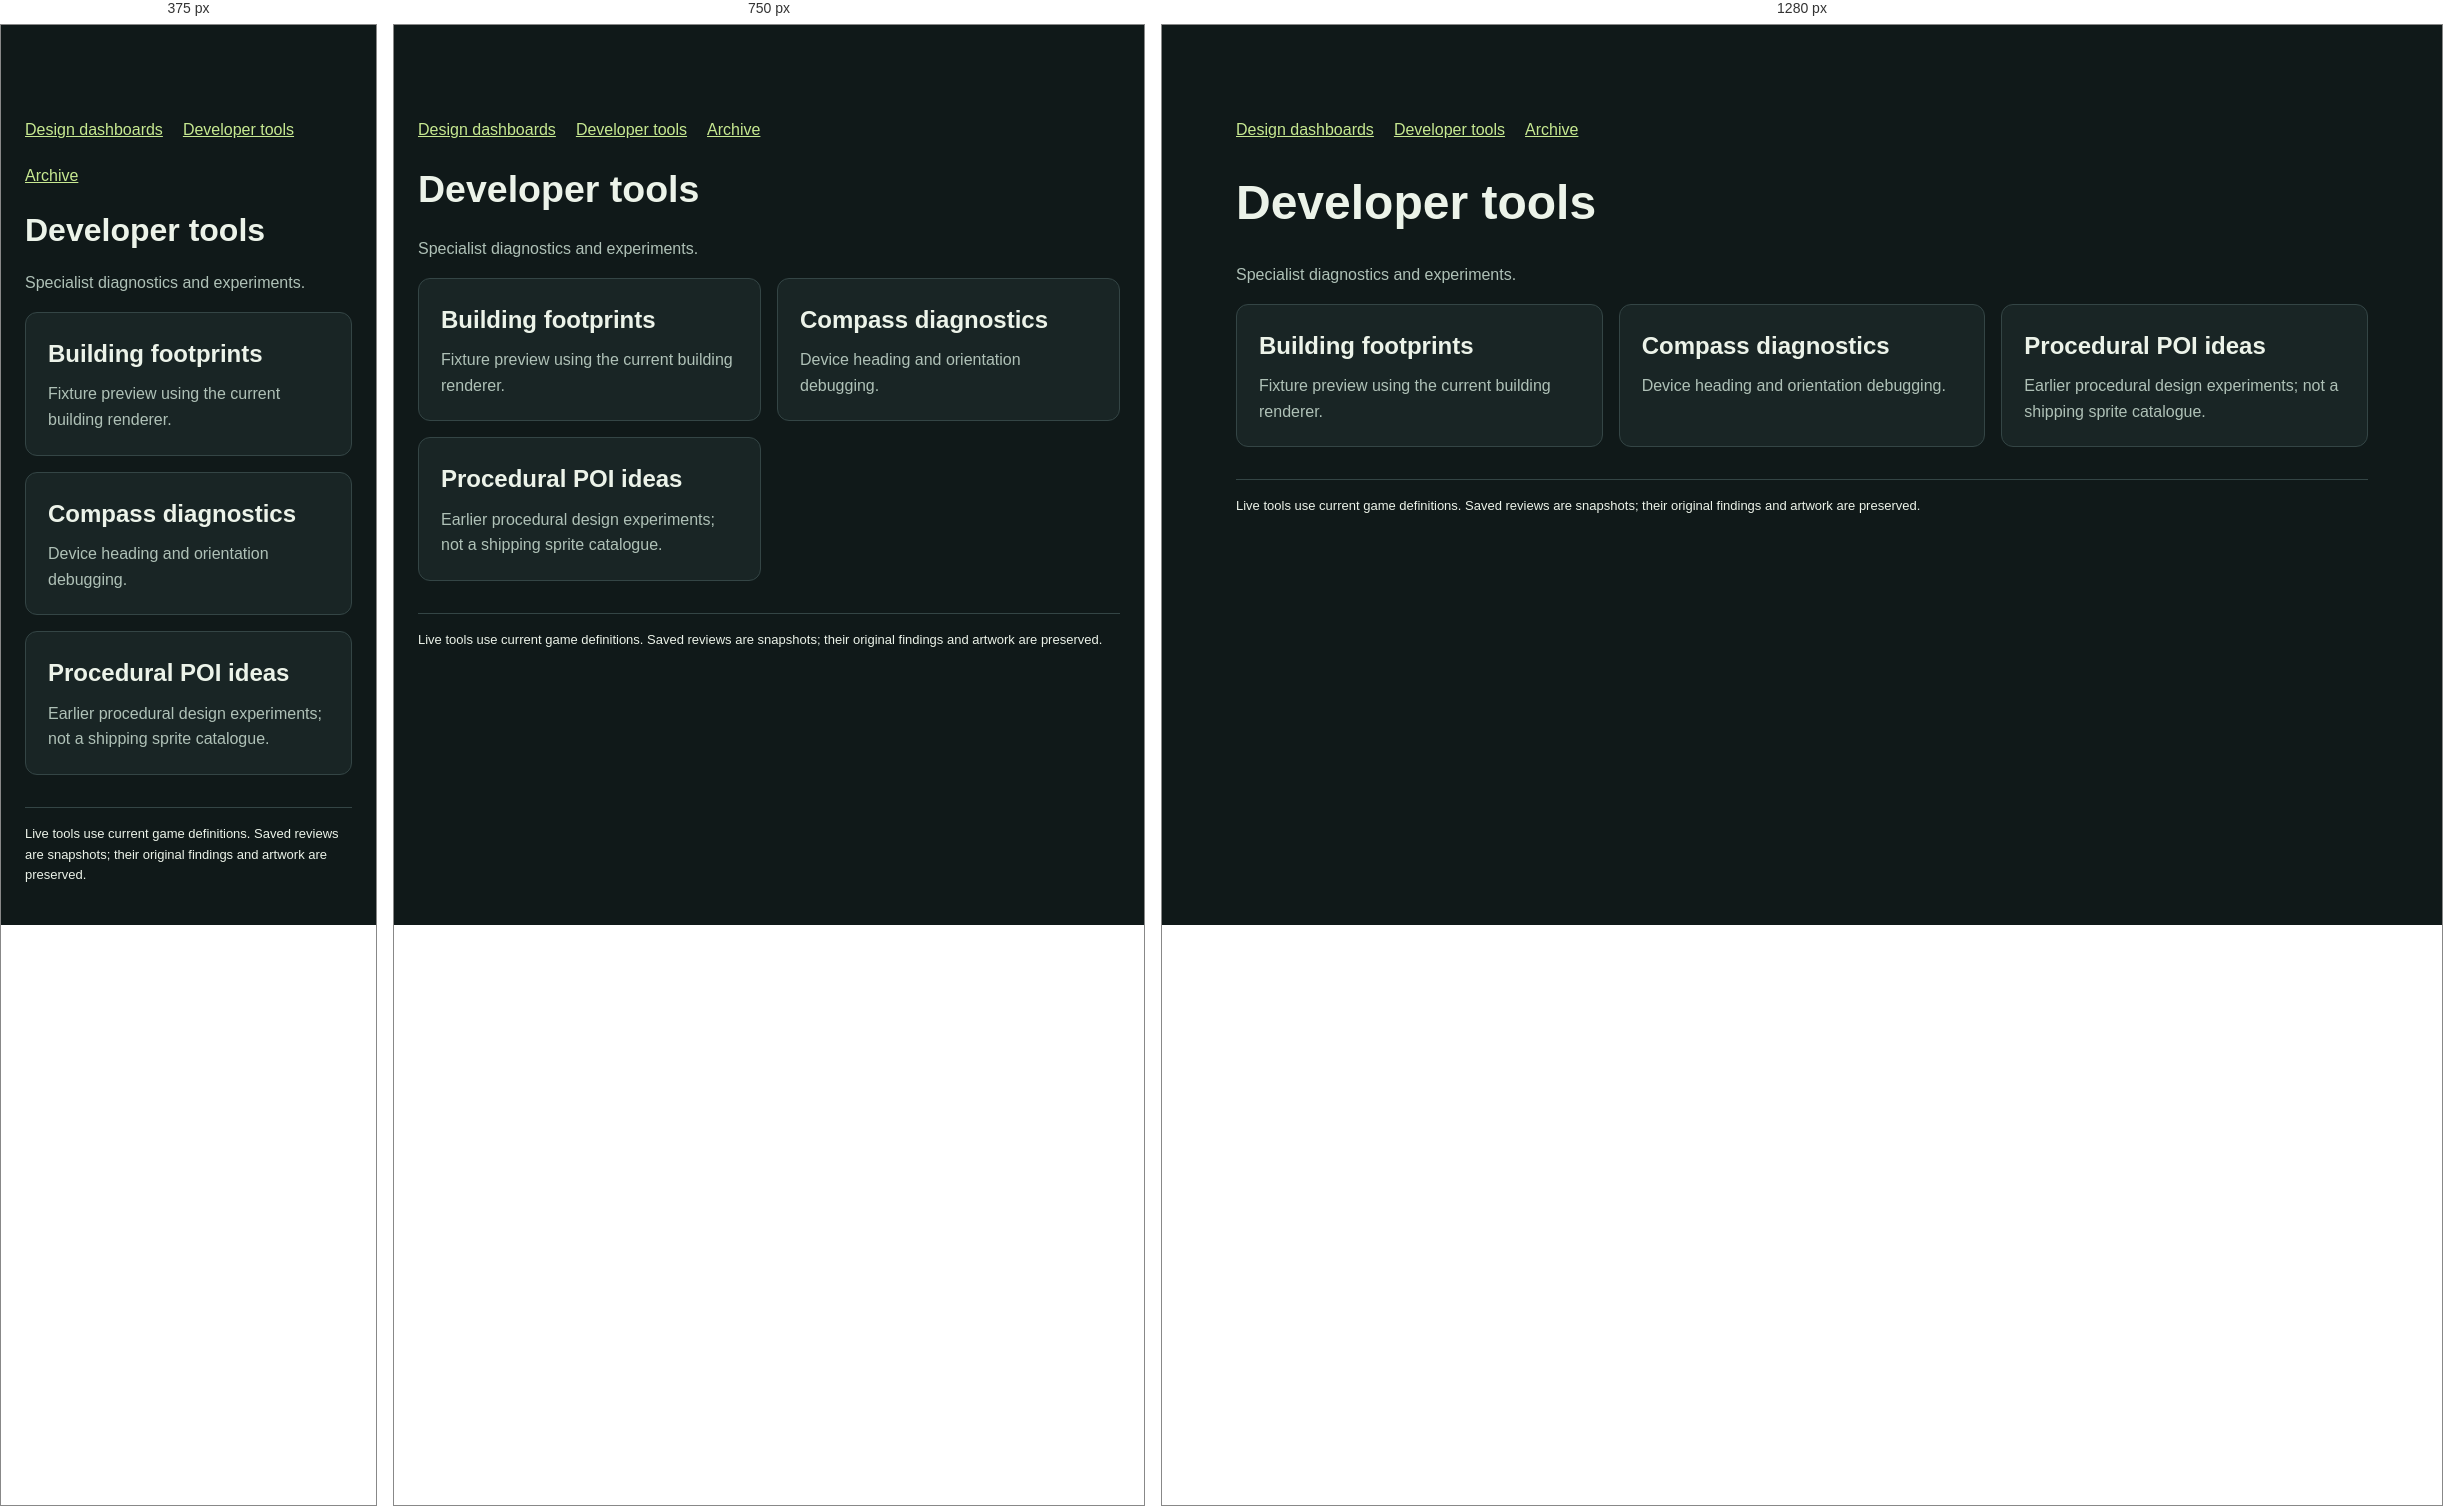
Rendered at 375 px, 750 px and 1280 px, left to right.

<!-- file: developer-tools.html -->
<!doctype html><html lang="en"><head><meta charset="utf-8"><meta name="viewport" content="width=device-width,initial-scale=1"><title>Dragon Hood · Developer tools</title><style>
:root{color-scheme:dark;background:#101919;color:#ecf3e9;font:16px/1.6 system-ui,sans-serif}*{box-sizing:border-box}body{margin:0}main{max-width:1180px;margin:auto;padding:80px 24px 32px}h1{font-size:clamp(32px,5vw,48px);line-height:1.15}h2{margin-top:32px}p{color:#afc1b7;max-width:850px}a{color:#c7e991}nav{display:flex;flex-wrap:wrap;gap:20px;margin:12px 0 24px}.grid{display:grid;grid-template-columns:repeat(3,minmax(0,1fr));gap:16px}.card{display:block;background:#192525;border:1px solid #344545;border-radius:12px;padding:22px;text-decoration:none;color:inherit}.card h2,.card h3{margin:0 0 8px}.card p{margin:0}.tag{font-size:12px;color:#c7e991}a:focus-visible,button:focus-visible{outline:3px solid #efca79;outline-offset:4px}button{font:inherit;padding:10px 16px;background:#192525;border:1px solid #52675f;border-radius:8px;color:inherit;cursor:pointer}button[aria-pressed=true]{background:#35482b;border-color:#c7e991}.view-controls{display:flex;gap:10px;flex-wrap:wrap;margin:20px 0}iframe{width:100%;height:78vh;min-height:500px;border:1px solid #344545;border-radius:8px;background:#101919}.wide{max-width:1700px;padding-top:32px}.note{border-left:3px solid #efca79;padding:10px 16px;background:#252a20}footer{margin-top:32px;border-top:1px solid #344545;padding-top:16px;font-size:13px}li{margin-bottom:10px}
@media(max-width:900px){.grid{grid-template-columns:repeat(2,minmax(0,1fr))}}@media(max-width:600px){.grid{grid-template-columns:1fr}}
</style></head><body><main class=""><nav aria-label="Design navigation"><a href="index.html">Design dashboards</a><a href="developer-tools.html">Developer tools</a><a href="archive.html">Archive</a></nav><h1>Developer tools</h1><p>Specialist diagnostics and experiments.</p><div class="grid"><a class="card" href="../tools/building-poly-preview.html"><span class="tag"></span><h2>Building footprints</h2><p>Fixture preview using the current building renderer.</p></a><a class="card" href="../tools/compass-test.html"><span class="tag"></span><h2>Compass diagnostics</h2><p>Device heading and orientation debugging.</p></a><a class="card" href="../tools/poi-preview.html"><span class="tag"></span><h2>Procedural POI ideas</h2><p>Earlier procedural design experiments; not a shipping sprite catalogue.</p></a></div><footer>Live tools use current game definitions. Saved reviews are snapshots; their original findings and artwork are preserved.</footer></main></body></html>